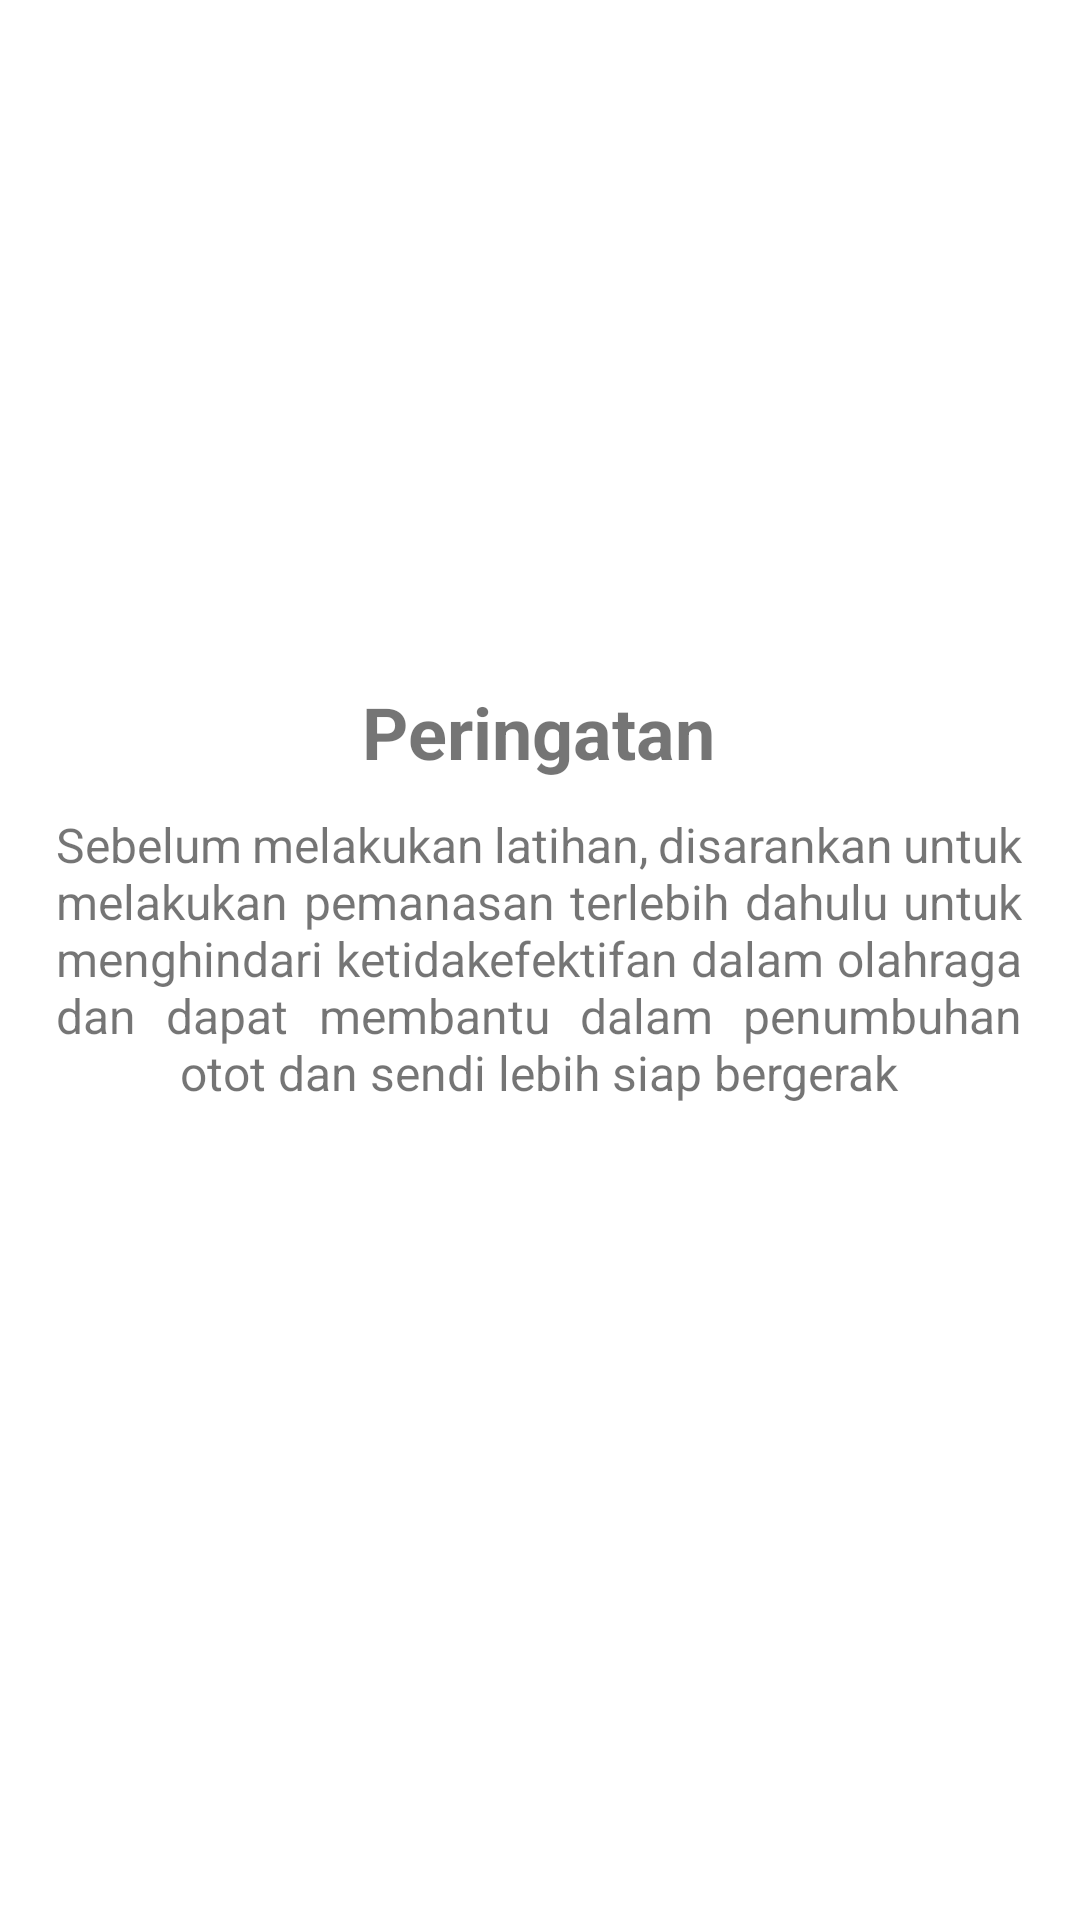

Write the Android layout XML for this screen, with the resource values it uses.
<!-- AndroidManifest.xml: application theme Theme.NeedSport -->
<!-- res/layout/layout_popup.xml -->
<?xml version="1.0" encoding="utf-8"?>
<androidx.constraintlayout.widget.ConstraintLayout xmlns:android="http://schemas.android.com/apk/res/android"
    xmlns:app="http://schemas.android.com/apk/res-auto"
    xmlns:tools="http://schemas.android.com/tools"
    android:layout_width="match_parent"
    android:layout_height="match_parent"
    android:background="@drawable/roundstyle"
    android:backgroundTint="@color/white">

    <TextView
        android:id="@+id/text_popup"
        android:layout_width="322dp"
        android:layout_height="119dp"
        android:gravity="center"
        android:justificationMode="inter_word"
        android:text="Sebelum melakukan latihan, disarankan untuk melakukan pemanasan terlebih dahulu untuk menghindari ketidakefektifan dalam olahraga dan dapat membantu dalam penumbuhan otot dan sendi lebih siap bergerak"
        android:textAlignment="center"
        android:textSize="16dp"
        app:layout_constraintBottom_toBottomOf="parent"
        app:layout_constraintEnd_toEndOf="parent"
        app:layout_constraintHorizontal_bias="0.494"
        app:layout_constraintStart_toStartOf="parent"
        app:layout_constraintTop_toTopOf="parent"
        app:layout_constraintVertical_bias="0.499" />

    <TextView
        android:id="@+id/text_popup2"
        android:layout_width="wrap_content"
        android:layout_height="wrap_content"
        android:text="Peringatan"
        android:textSize="24dp"
        android:textStyle="bold"
        app:layout_constraintBottom_toTopOf="@+id/text_popup"
        app:layout_constraintEnd_toEndOf="parent"
        app:layout_constraintHorizontal_bias="0.498"
        app:layout_constraintStart_toStartOf="parent" />

</androidx.constraintlayout.widget.ConstraintLayout>
<!-- resources referenced by this layout -->
<resources>
  <color name="white">#FFFFFFFF</color>
  <style name="Theme.NeedSport" parent="Theme.MaterialComponents.DayNight.DarkActionBar">
          
          <item name="colorPrimary">@color/purple_500</item>
          <item name="colorPrimaryVariant">@color/purple_700</item>
          <item name="colorOnPrimary">@color/white</item>
          
          <item name="colorSecondary">@color/teal_200</item>
          <item name="colorSecondaryVariant">@color/teal_700</item>
          <item name="colorOnSecondary">@color/black</item>
          
          <item name="android:statusBarColor" tools:targetApi="l">?attr/colorPrimaryVariant</item>
          
      </style>
  <color name="purple_500">#5CBDAD</color>
  <color name="purple_700">#FF3700B3</color>
  <color name="teal_200">#FF03DAC5</color>
  <color name="teal_700">#FF018786</color>
  <color name="black">#FF000000</color>
</resources>
